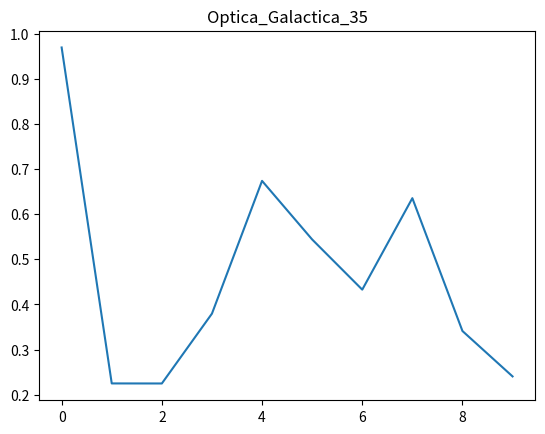

This figure's Python source:
import numpy as np
import matplotlib.pyplot as plt
plt.plot(np.random.rand(10))
plt.title("Optica_Galactica_35")
plt.show()
